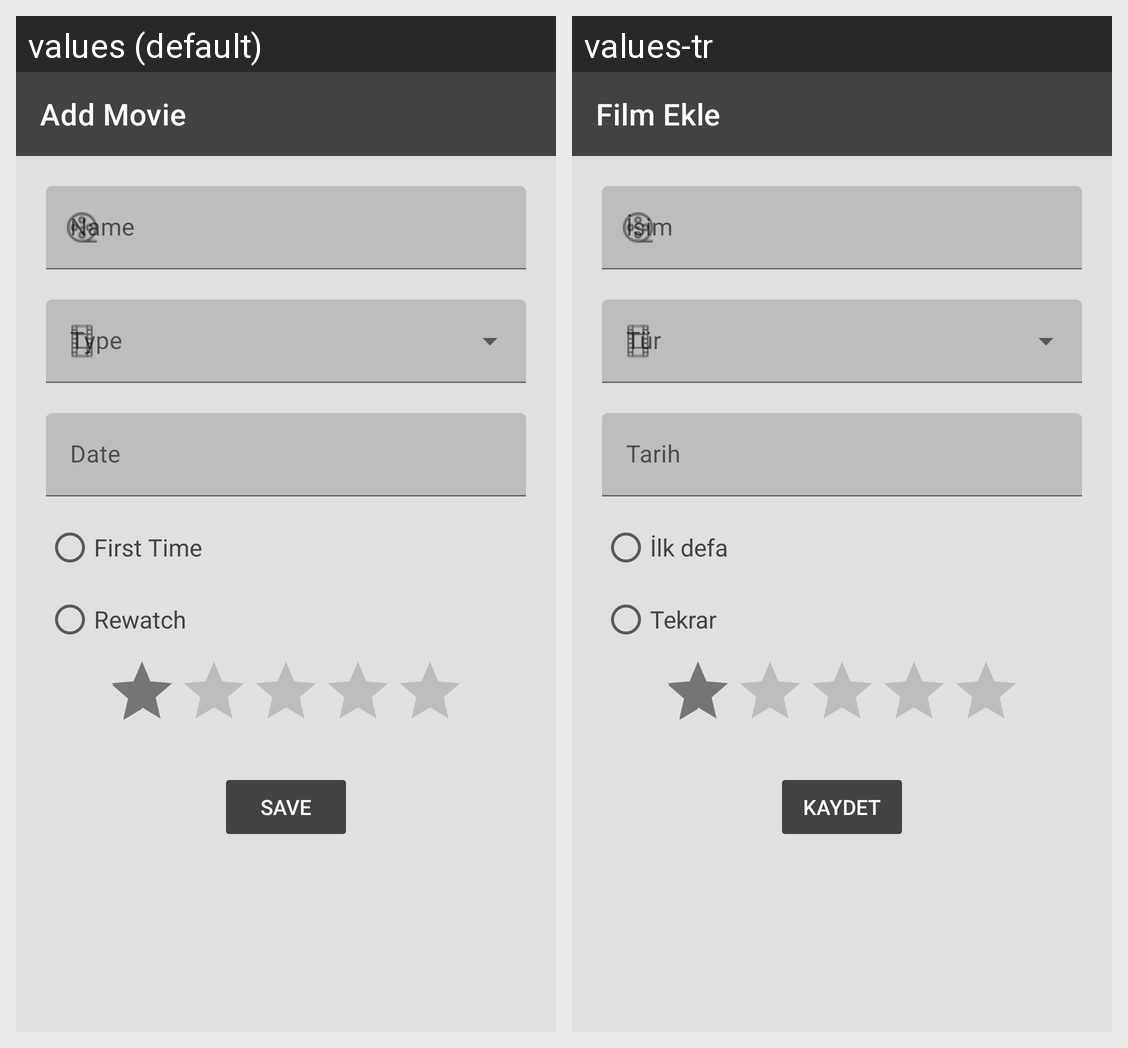

Locale-by-locale string values for the Android screen shown in this grid:
Android screen res/layout/fragment_add_movie.xml rendered under 2 locales, left to right: values (default), values-tr. Device: Nexus 5 (rendered at 1080×1920; each locale shown at half size, 540×960, under a caption strip naming it); theme Theme.AndroidHello.
Strings drawn on this screen, with the default value and each locale's value (text and hints the layout hard-codes, and strings that could not be matched under every locale, appear in the picture but are not listed):

add_movie
  values: Add Movie
  values-tr: Film Ekle

date
  values: Date
  values-tr: Tarih

first_time
  values: First Time
  values-tr: İlk defa

rewatch
  values: Rewatch
  values-tr: Tekrar

save
  values: Save
  values-tr: Kaydet
